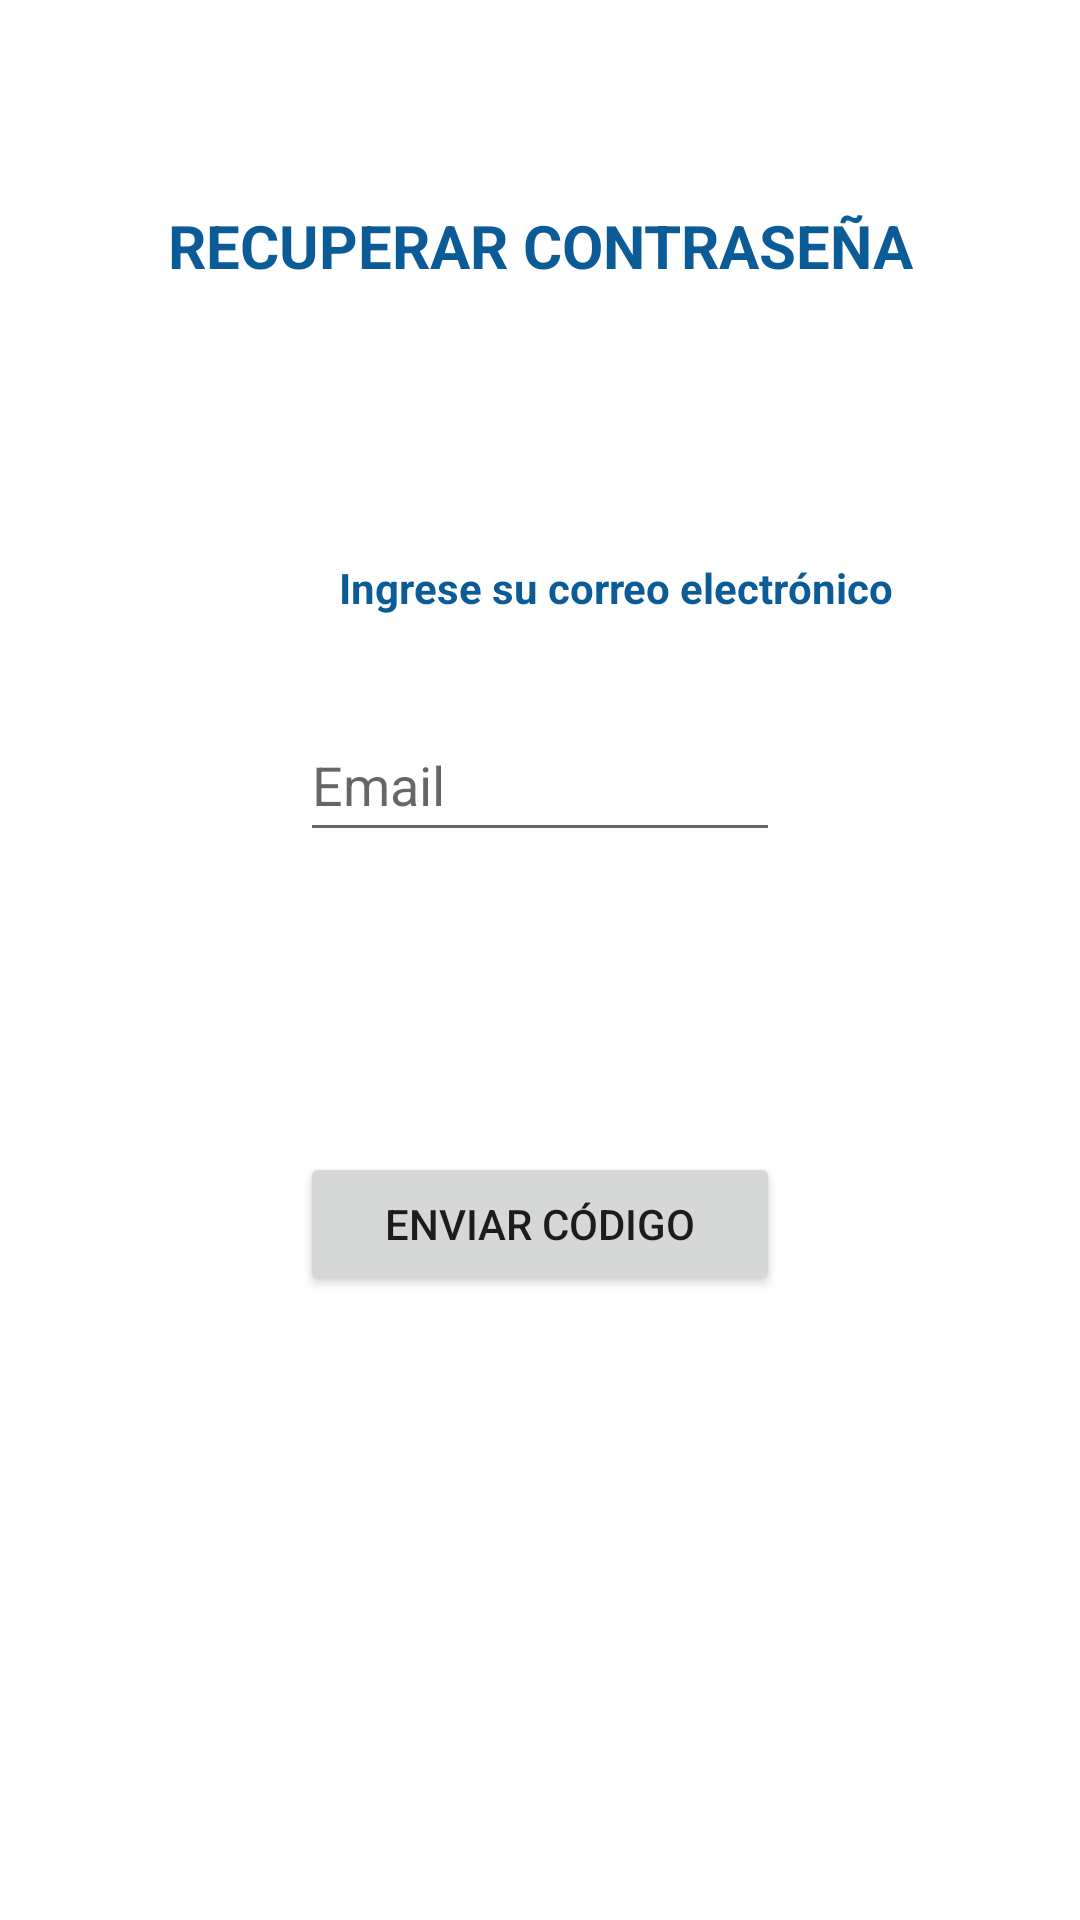

Write the Android layout XML for this screen, with the resource values it uses.
<!-- AndroidManifest.xml: application theme Theme.FirebaseLogin -->
<!-- res/layout/activity_pwd_olvidada.xml -->
<?xml version="1.0" encoding="utf-8"?>
<androidx.constraintlayout.widget.ConstraintLayout xmlns:android="http://schemas.android.com/apk/res/android"
    xmlns:app="http://schemas.android.com/apk/res-auto"
    xmlns:tools="http://schemas.android.com/tools"
    android:layout_width="match_parent"
    android:layout_height="match_parent"
    tools:context=".PwdOlvidada">

    <TextView
        android:id="@+id/tvRecuperarPwd"
        android:layout_width="wrap_content"
        android:layout_height="60dp"
        android:layout_marginTop="52dp"
        android:gravity="center"
        android:text="@string/recuperar_contraseña"
        android:textAlignment="center"
        android:textColor="@color/primario"
        android:textSize="20sp"
        android:textStyle="bold"
        app:layout_constraintEnd_toEndOf="parent"
        app:layout_constraintStart_toStartOf="parent"
        app:layout_constraintTop_toTopOf="parent" />

    <EditText
        android:id="@+id/etEmailRecuperar"
        android:layout_width="0dp"
        android:layout_height="wrap_content"
        android:layout_marginStart="100dp"
        android:layout_marginTop="16dp"
        android:layout_marginEnd="100dp"
        android:ems="10"
        android:hint="@string/email"
        android:inputType="textEmailAddress"
        android:minHeight="48dp"
        app:layout_constraintEnd_toEndOf="parent"
        app:layout_constraintHorizontal_bias="0.0"
        app:layout_constraintStart_toStartOf="parent"
        app:layout_constraintTop_toBottomOf="@+id/tvIngreseCorreo" />

    <TextView
        android:id="@+id/tvIngreseCorreo"
        android:layout_width="210dp"
        android:layout_height="48dp"
        android:layout_marginStart="100dp"
        android:layout_marginTop="60dp"
        android:layout_marginEnd="100dp"
        android:gravity="center_horizontal|center_vertical"
        android:text="@string/ingresar_correo"
        android:textAlignment="center"
        android:textColor="@color/primario"
        android:textSize="14sp"
        android:textStyle="bold"
        app:layout_constraintEnd_toEndOf="parent"
        app:layout_constraintHorizontal_bias="0.0"
        app:layout_constraintStart_toStartOf="parent"
        app:layout_constraintTop_toBottomOf="@+id/tvRecuperarPwd" />

    <Button
        android:id="@+id/btEnviarCodigo"
        android:layout_width="0dp"
        android:layout_height="48dp"
        android:layout_marginStart="100dp"
        android:layout_marginTop="100dp"
        android:layout_marginEnd="100dp"
        android:text="@string/enviar_codigo"
        app:layout_constraintEnd_toEndOf="parent"
        app:layout_constraintHorizontal_bias="0.0"
        app:layout_constraintStart_toStartOf="parent"
        app:layout_constraintTop_toBottomOf="@+id/etEmailRecuperar" />
</androidx.constraintlayout.widget.ConstraintLayout>
<!-- resources referenced by this layout -->
<resources>
  <color name="primario">#0B5B97</color>
  <string name="email">Email</string>
  <string name="enviar_codigo">Enviar código</string>
  <string name="ingresar_correo">Ingrese su correo electrónico</string>
  <style name="Theme.FirebaseLogin" parent="Theme.MaterialComponents.DayNight.DarkActionBar">
          
          <item name="colorPrimary">@color/primario</item>
          <item name="colorPrimaryVariant">@color/primario</item>
          <item name="colorOnPrimary">@color/white</item>
          
          <item name="colorSecondary">@color/primario</item>
          <item name="colorSecondaryVariant">@color/primario</item>
          <item name="colorOnSecondary">@color/white</item>
          
          <item name="android:statusBarColor" tools:targetApi="l">?attr/colorPrimaryVariant</item>
          
          <item name="android:windowTranslucentNavigation">true</item>
      </style>
          //Splash theme
  <color name="white">#FFFFFFFF</color>
</resources>
